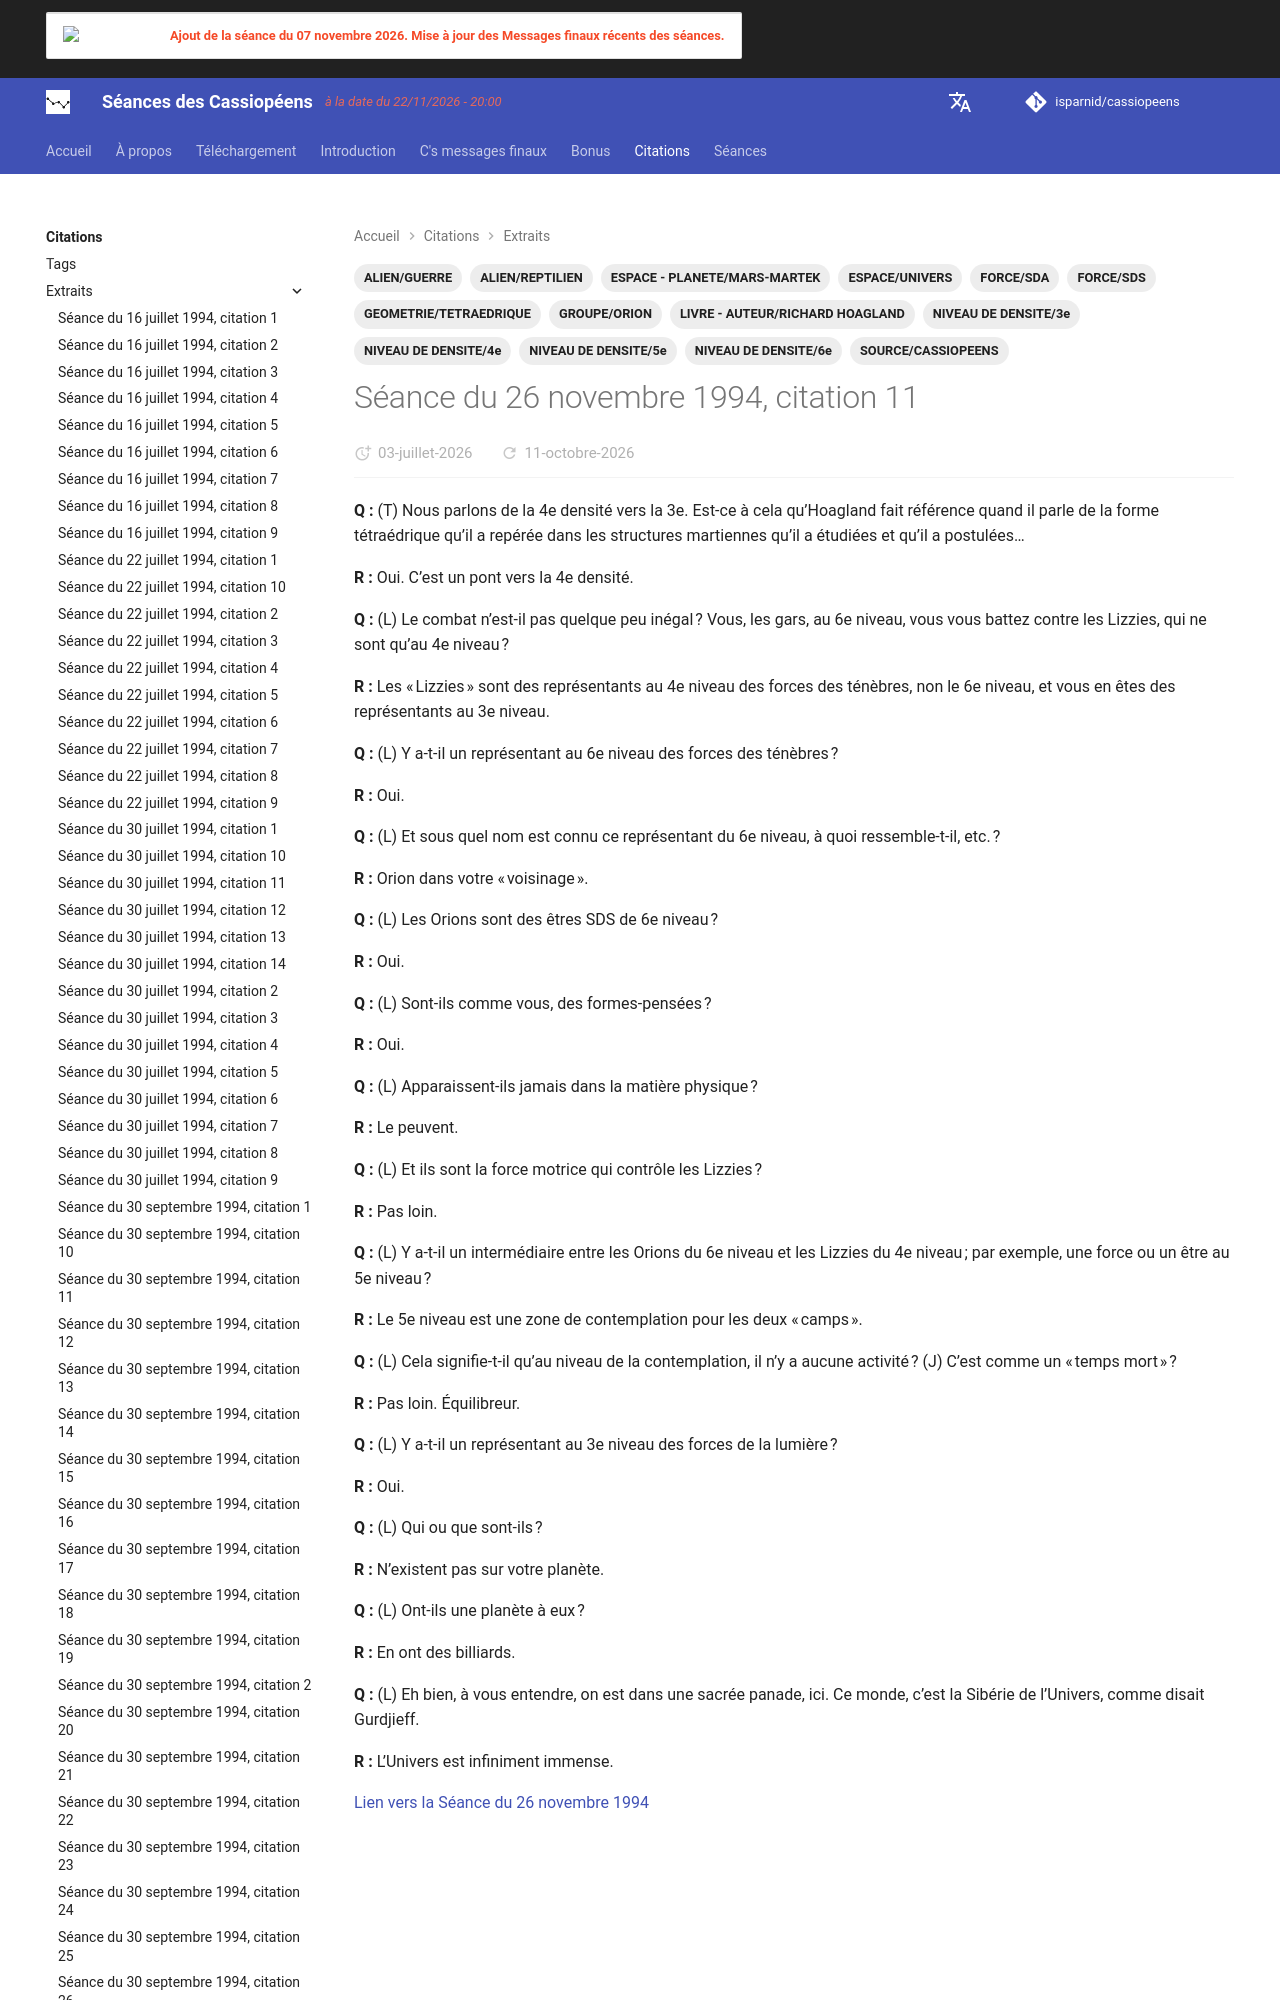

repository: isparnid/cassiopeens · page: citations/extraits/1994-11-26_citation-11/index.html · generator: mkdocs

---
title: "Séance du 26 novembre 1994, citation 11"
date:
  created: 2026-06-27
  updated: 2026-09-03
tags:
  - ALIEN/GUERRE
  - ALIEN/REPTILIEN
  - ESPACE/UNIVERS
  - ESPACE - PLANETE/MARS-MARTEK
  - FORCE/SDA
  - FORCE/SDS
  - GEOMETRIE/TETRAEDRIQUE
  -
